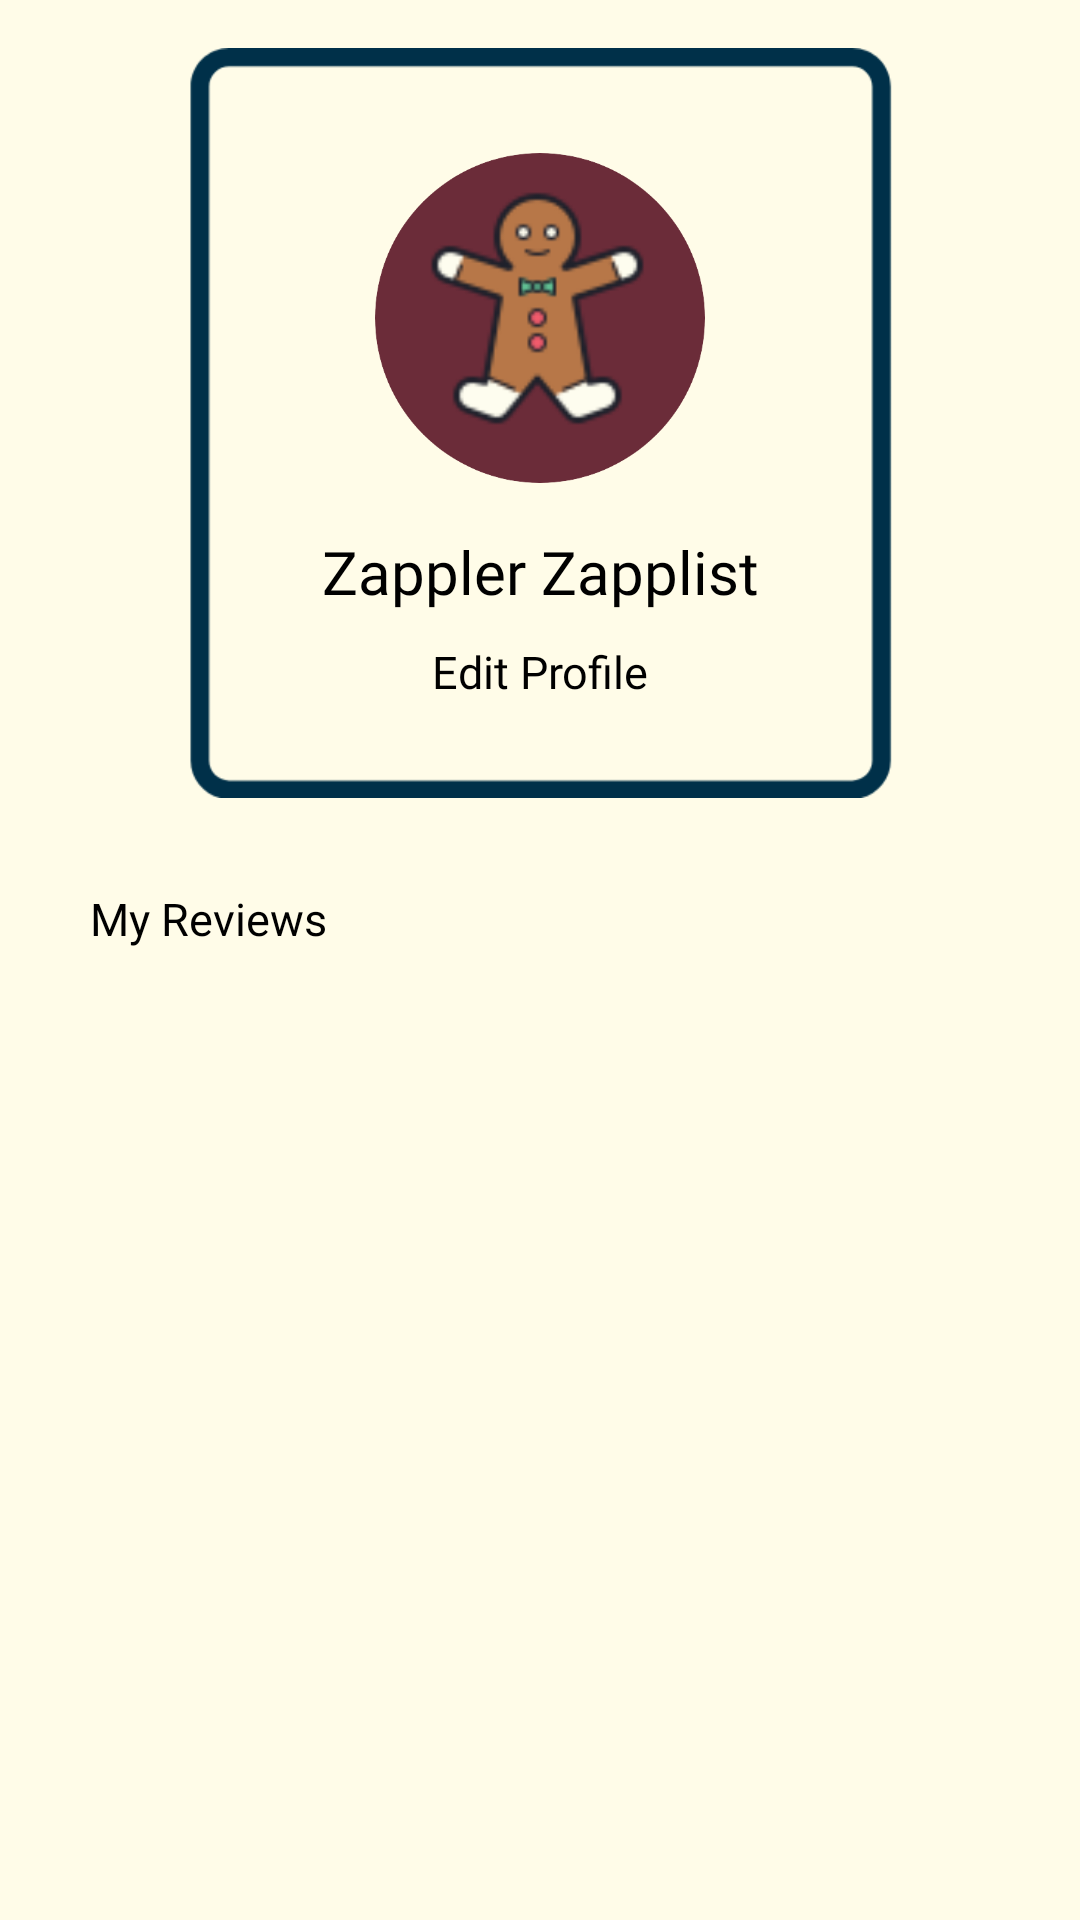

Write the Android layout XML for this screen, with the resource values it uses.
<!-- AndroidManifest.xml: application theme Theme.ZappleMobileApp -->
<!-- res/layout/fragment_my_account.xml -->
<?xml version="1.0" encoding="utf-8"?>
<FrameLayout xmlns:android="http://schemas.android.com/apk/res/android"
    xmlns:app="http://schemas.android.com/apk/res-auto"
    xmlns:tools="http://schemas.android.com/tools"
    android:layout_width="match_parent"
    android:layout_height="match_parent"
    tools:context=".fragments.MyAccountFragment"
    android:background="@color/backBeige">

    <LinearLayout
        android:layout_width="match_parent"
        android:layout_height="match_parent"
        android:orientation="vertical">

        <androidx.constraintlayout.widget.ConstraintLayout
            android:layout_gravity="center"
            android:id="@+id/constraintLayout"
            android:layout_width="250dp"
            android:layout_height="250dp"
            android:layout_marginTop="16dp"
            android:background="@drawable/frame"
            app:layout_constraintEnd_toEndOf="parent"
            app:layout_constraintStart_toStartOf="parent"
            app:layout_constraintTop_toTopOf="parent">

            <ImageView
                android:id="@+id/ProfilePicture"
                android:layout_width="110dp"
                android:layout_height="110dp"
                android:layout_marginTop="35dp"
                android:src="@drawable/placeholderprofile"
                app:layout_constraintEnd_toEndOf="parent"
                app:layout_constraintStart_toStartOf="parent"
                app:layout_constraintTop_toTopOf="parent" />

            <TextView
                android:id="@+id/tvFullName"
                android:layout_width="wrap_content"
                android:layout_height="wrap_content"
                android:layout_marginTop="16dp"
                android:fontFamily="@font/glacialindifference_regular"
                android:text="Zappler Zapplist"
                android:textColor="@color/black"
                android:textSize="20dp"
                app:layout_constraintEnd_toEndOf="parent"
                app:layout_constraintStart_toStartOf="parent"
                app:layout_constraintTop_toBottomOf="@+id/ProfilePicture" />

            <TextView
                android:id="@+id/tvEditProfile"
                android:layout_width="wrap_content"
                android:layout_height="wrap_content"
                android:fontFamily="@font/glacialindifference_bold"
                android:text="Edit Profile"
                android:textSize="15dp"
                app:layout_constraintBottom_toBottomOf="parent"
                app:layout_constraintEnd_toEndOf="parent"
                app:layout_constraintStart_toStartOf="parent"
                app:layout_constraintTop_toBottomOf="@+id/tvFullName"
                app:layout_constraintVertical_bias="0.234" />

        </androidx.constraintlayout.widget.ConstraintLayout>

        <TextView
            android:id="@+id/tvMyReviews"
            android:layout_width="wrap_content"
            android:layout_height="wrap_content"
            android:layout_marginTop="30dp"
            android:layout_marginLeft="30dp"
            android:fontFamily="@font/glacialindifference_regular"
            android:text="My Reviews"
            android:textColor="@color/black"
            android:textSize="15dp" />

        <androidx.recyclerview.widget.RecyclerView
            android:id="@+id/recyclerViewReview"
            android:layout_width="match_parent"
            android:layout_height="wrap_content"
            android:layout_marginTop="5dp"/>

        
        
        
        
        
        
        
        

        

    </LinearLayout>

</FrameLayout>
<!-- resources referenced by this layout -->
<resources>
  <color name="backBeige">#FFFCE8</color>
  <color name="black">#FF000000</color>
  <!-- drawable frame: png bitmap (drawable, 2145 bytes) -->
  <!-- drawable placeholderprofile: png bitmap (drawable, 92819 bytes) -->
  <style name="Theme.ZappleMobileApp" parent="Theme.MaterialComponents.DayNight.NoActionBar">
          
          <item name="colorPrimary">@color/black</item>
          <item name="colorPrimaryVariant">@color/purple_700</item>
          <item name="colorOnPrimary">@color/white</item>
          
          <item name="colorSecondary">@color/teal_200</item>
          <item name="colorSecondaryVariant">@color/teal_700</item>
          <item name="colorOnSecondary">@color/black</item>
          
          <item name="android:statusBarColor" tools:targetApi="l">?attr/colorPrimaryVariant</item>
          
          <item name="android:textColor">@color/black</item>
      </style>
  <color name="purple_700">#FF3700B3</color>
  <color name="white">#FFFFFFFF</color>
  <color name="teal_200">#FF03DAC5</color>
  <color name="teal_700">#FF018786</color>
</resources>
